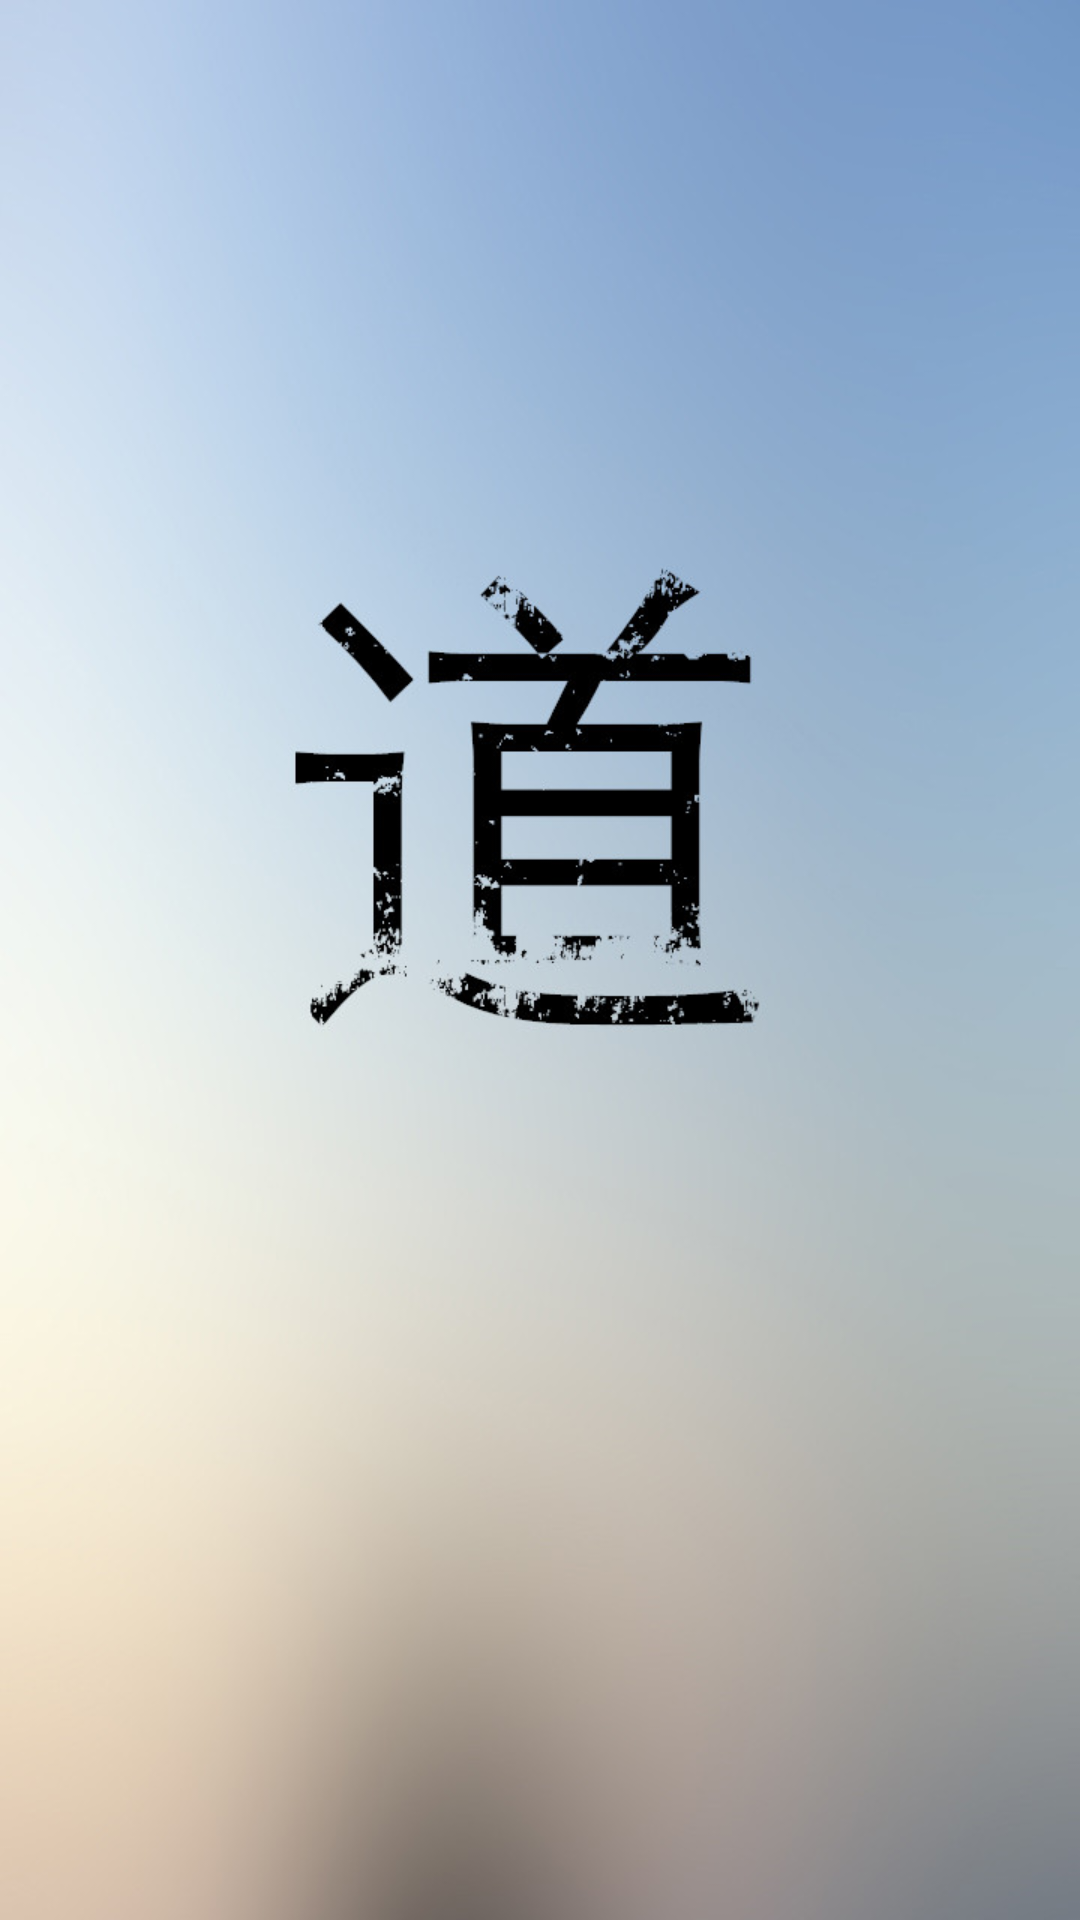

The Android layout XML behind this screen, and the referenced resources:
<!-- AndroidManifest.xml: application theme AppTheme -->
<!-- res/layout/activity_splash.xml -->
<?xml version="1.0" encoding="utf-8"?>
<RelativeLayout xmlns:android="http://schemas.android.com/apk/res/android"
    xmlns:tools="http://schemas.android.com/tools"
    android:layout_width="match_parent"
    android:layout_height="match_parent"
    android:paddingBottom="@dimen/activity_vertical_margin"
    android:paddingLeft="@dimen/activity_horizontal_margin"
    android:paddingRight="@dimen/activity_horizontal_margin"
    android:paddingTop="@dimen/activity_vertical_margin"
    android:background="@drawable/background_ctas_welcome"
    tools:context="com.example.licker.mydream.Splash">

</RelativeLayout>
<!-- resources referenced by this layout -->
<resources>
  <!-- drawable background_ctas_welcome: jpg bitmap (drawable, 70171 bytes) -->
  <style name="AppTheme" parent="Theme.AppCompat.Light.DarkActionBar">
          
          <item name="colorPrimary">@color/colorPrimary</item>
          <item name="colorPrimaryDark">@color/colorPrimaryDark</item>
          <item name="colorAccent">@color/colorAccent</item>
      </style>
  <color name="colorPrimary">#3F51B5</color>
  <color name="colorPrimaryDark">#303F9F</color>
  <color name="colorAccent">#FF4081</color>
</resources>
